The GitHub repository spandan3/smart-waste-classifier contains a labelled image folder "data" with 6 categories: cardboard, glass, metal, paper, plastic, trash. Examples follow, each with its label.

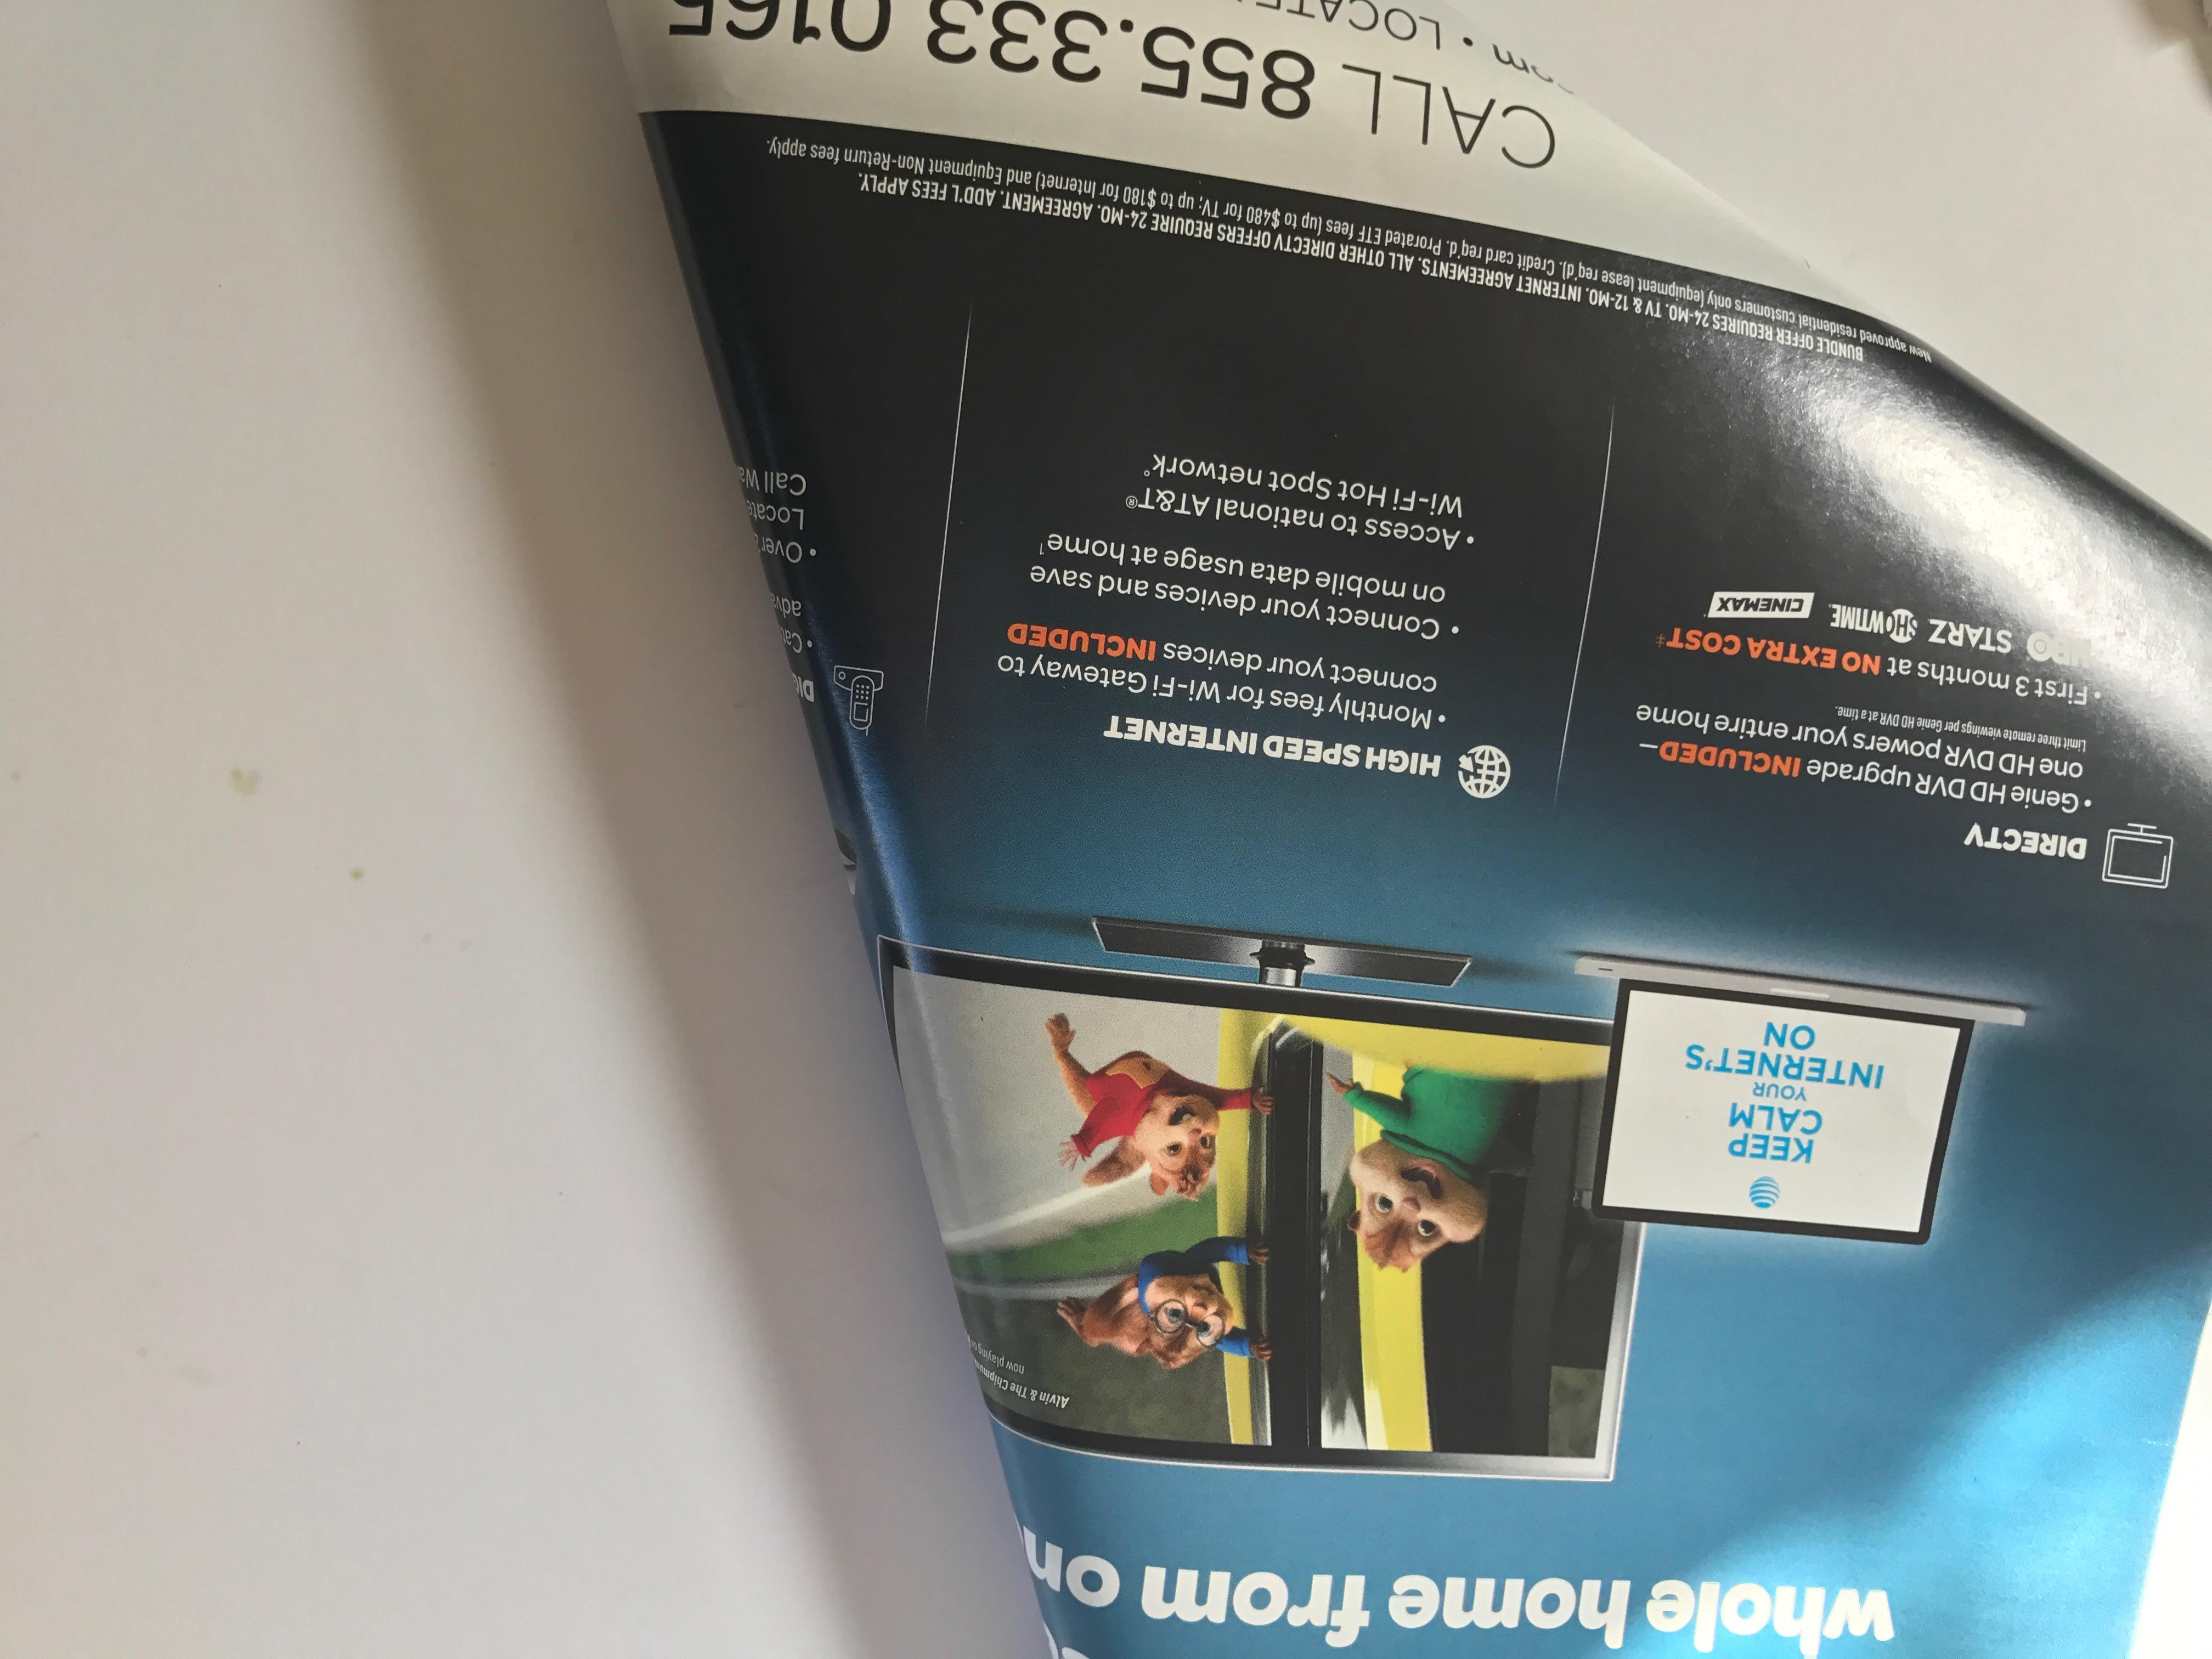
Label: paper

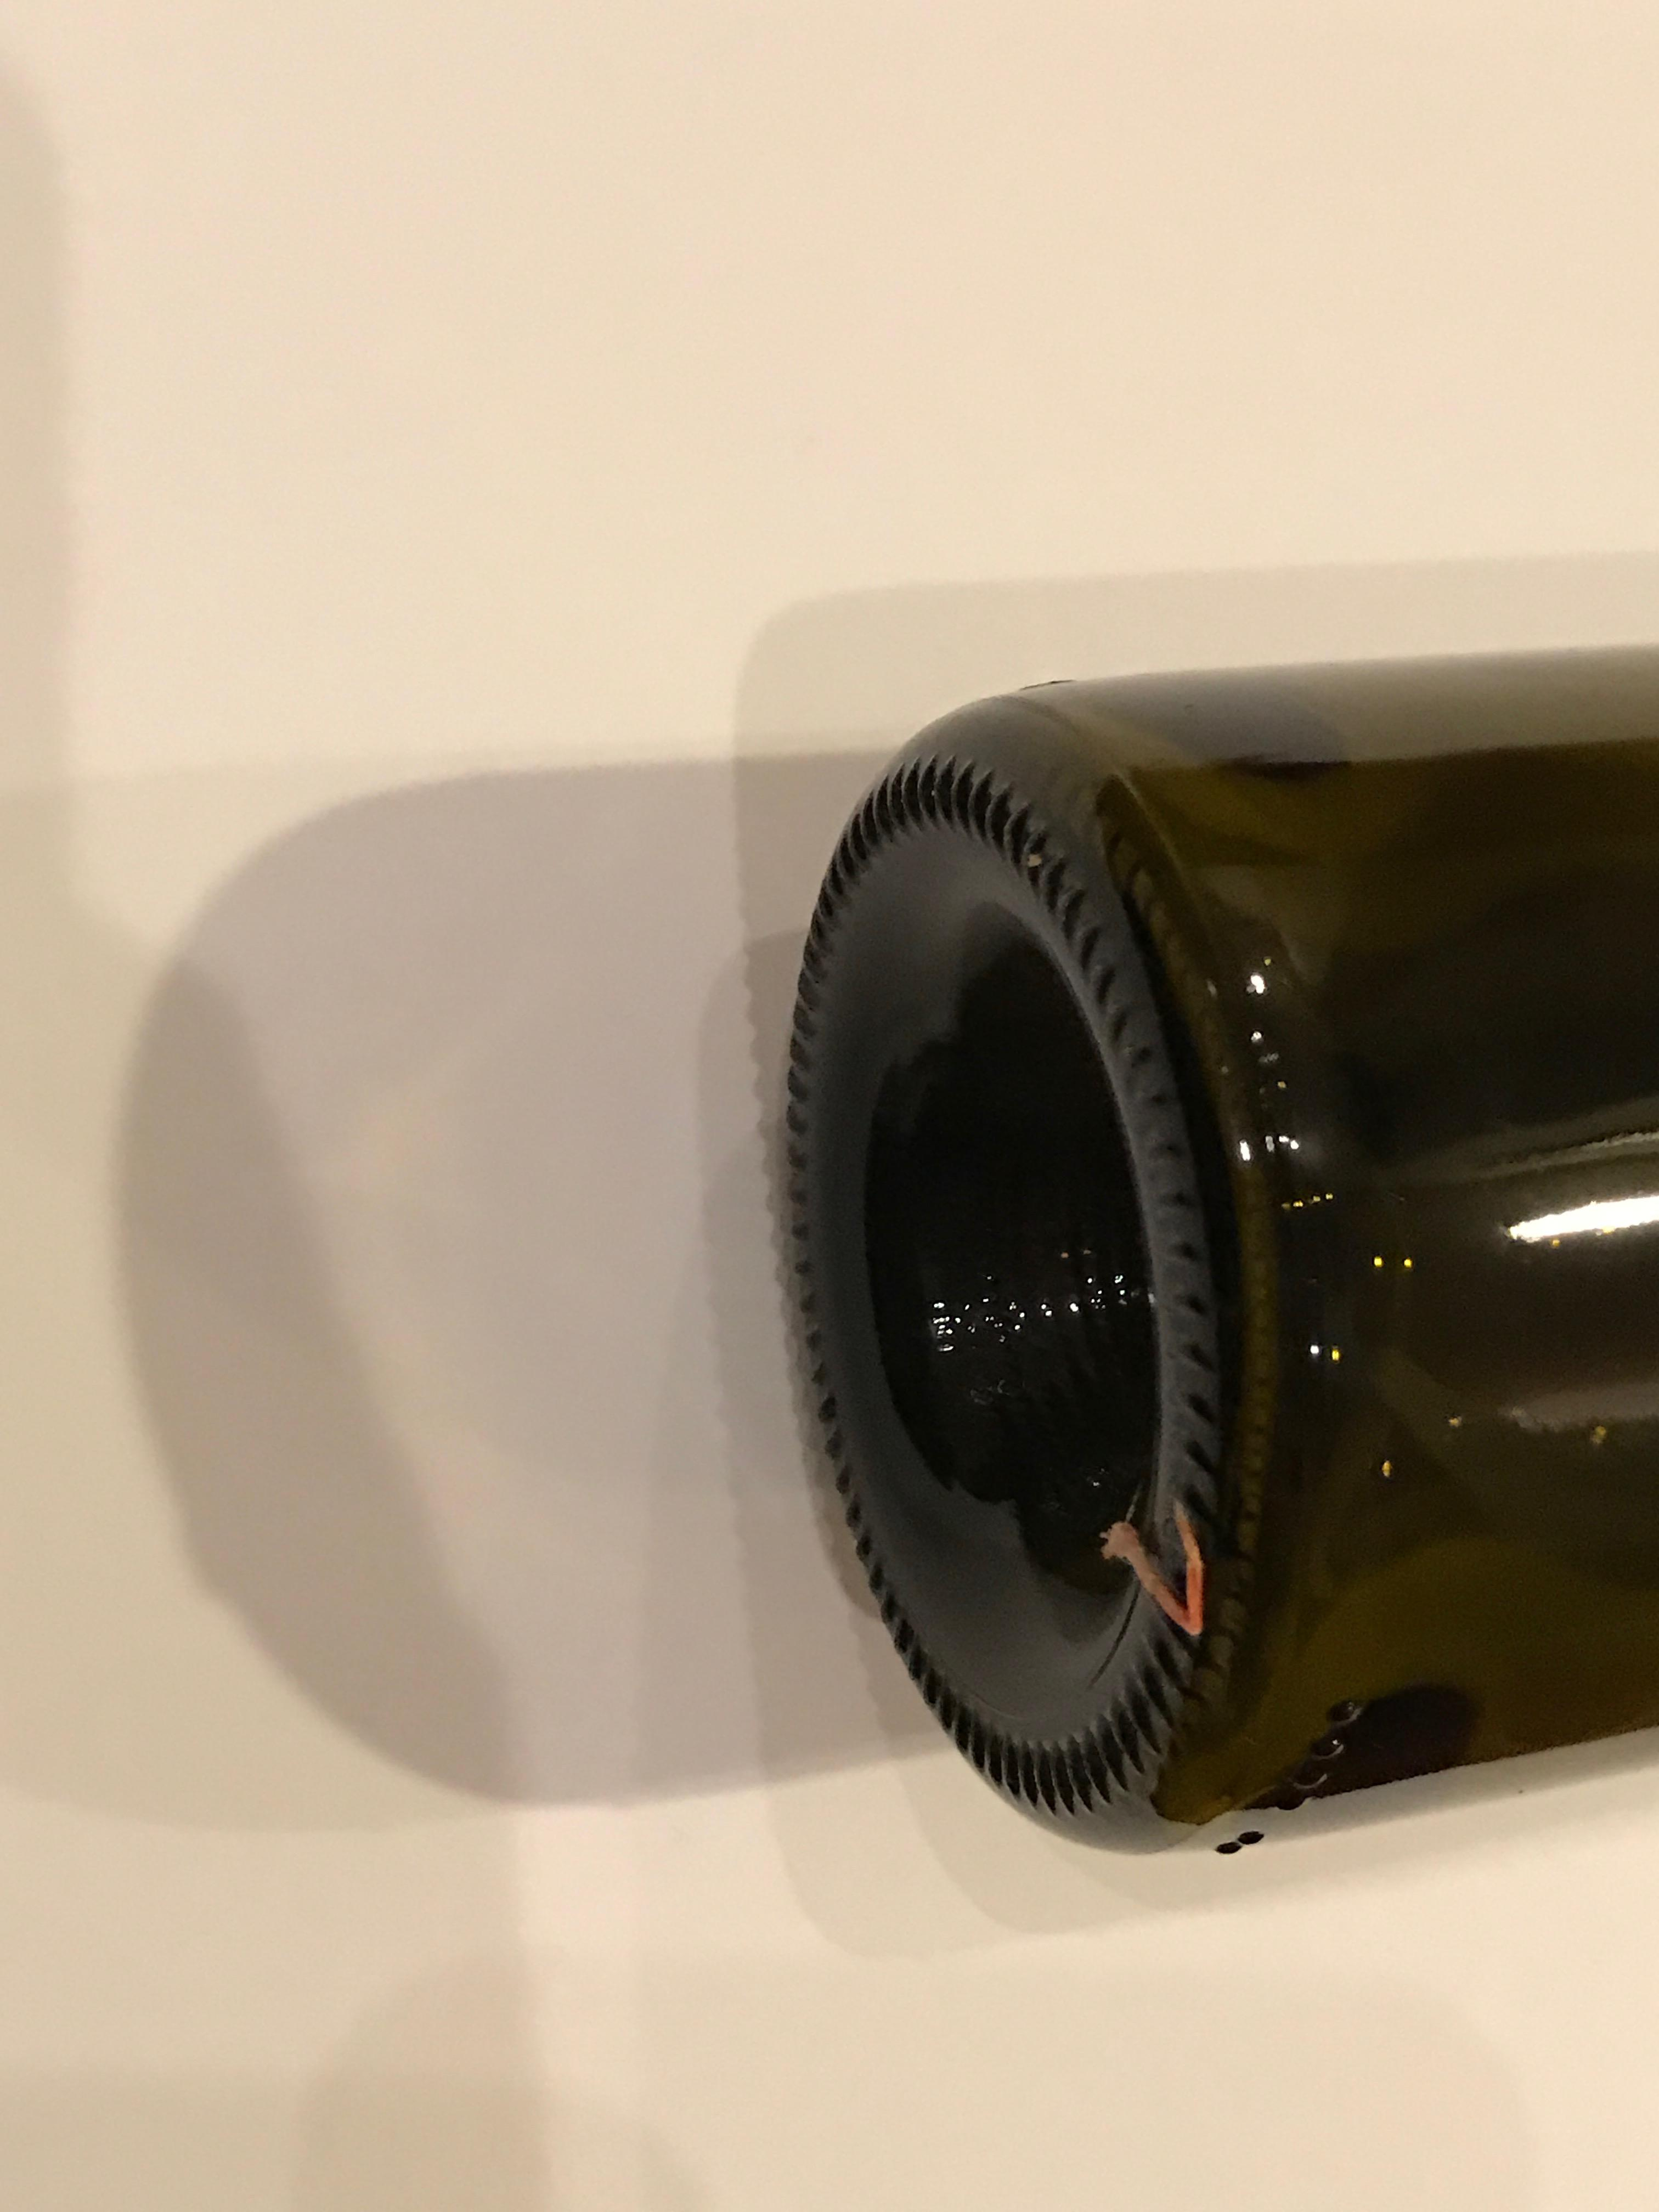
Label: glass

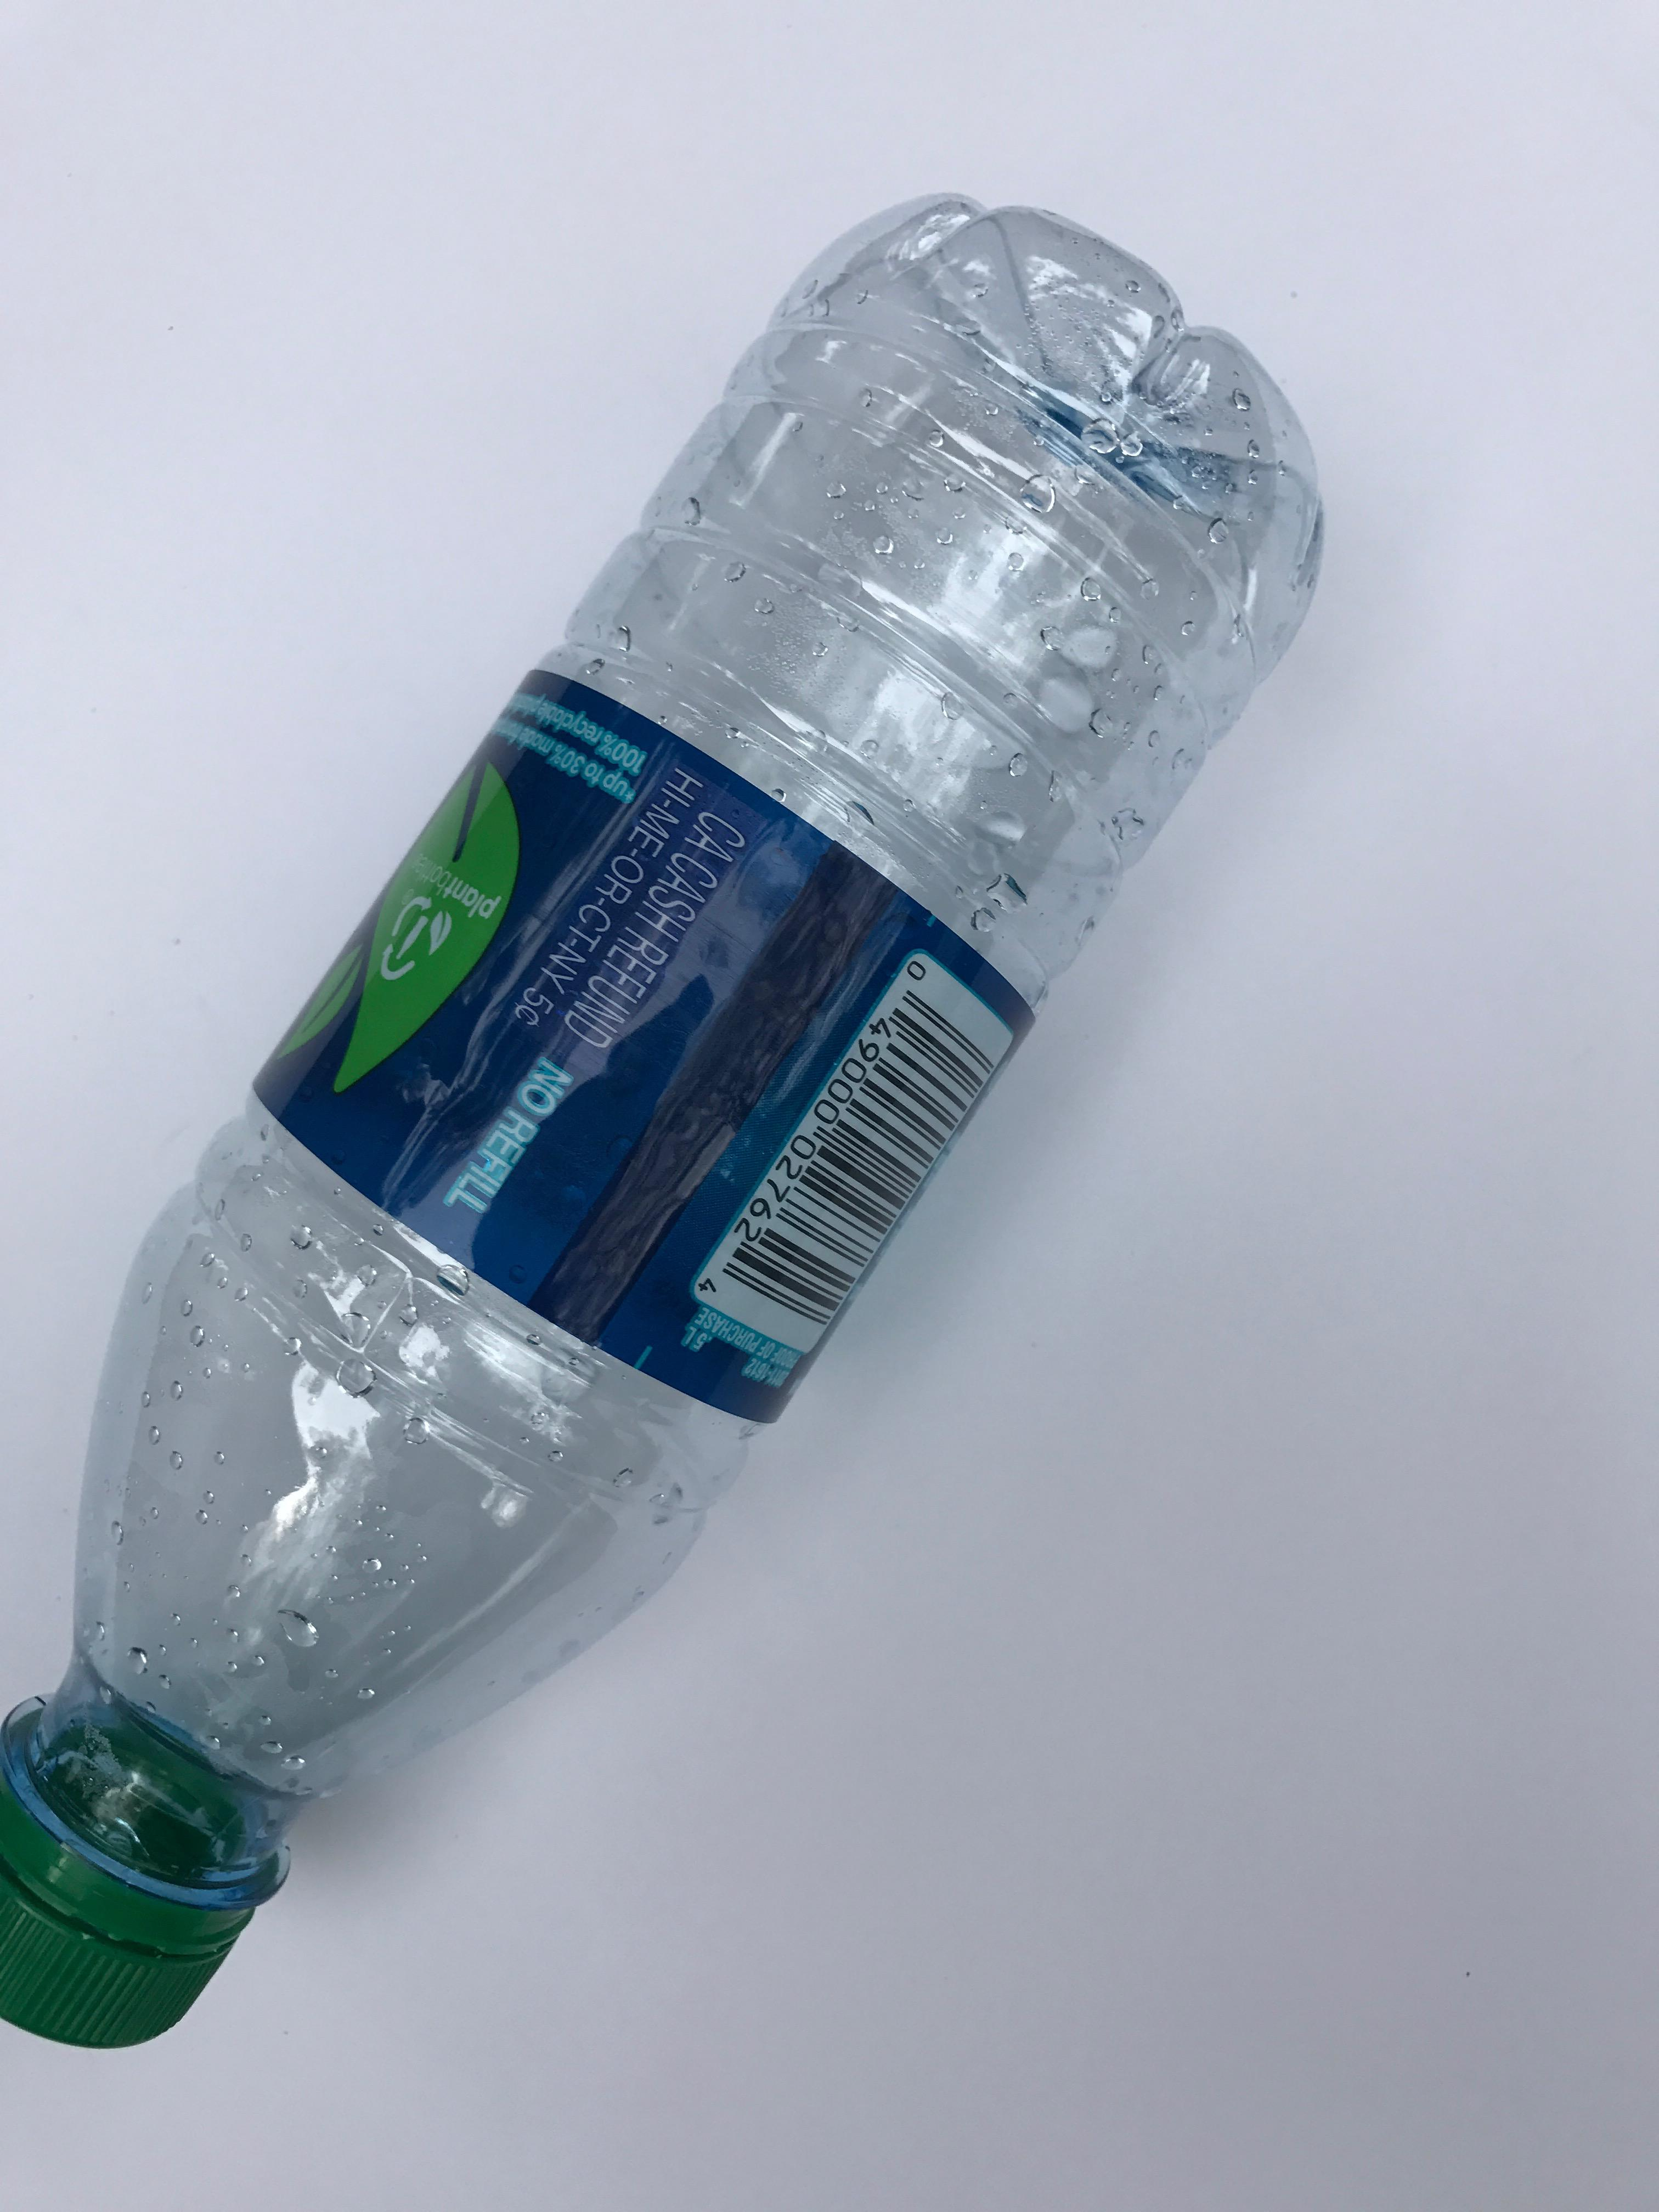
Label: plastic

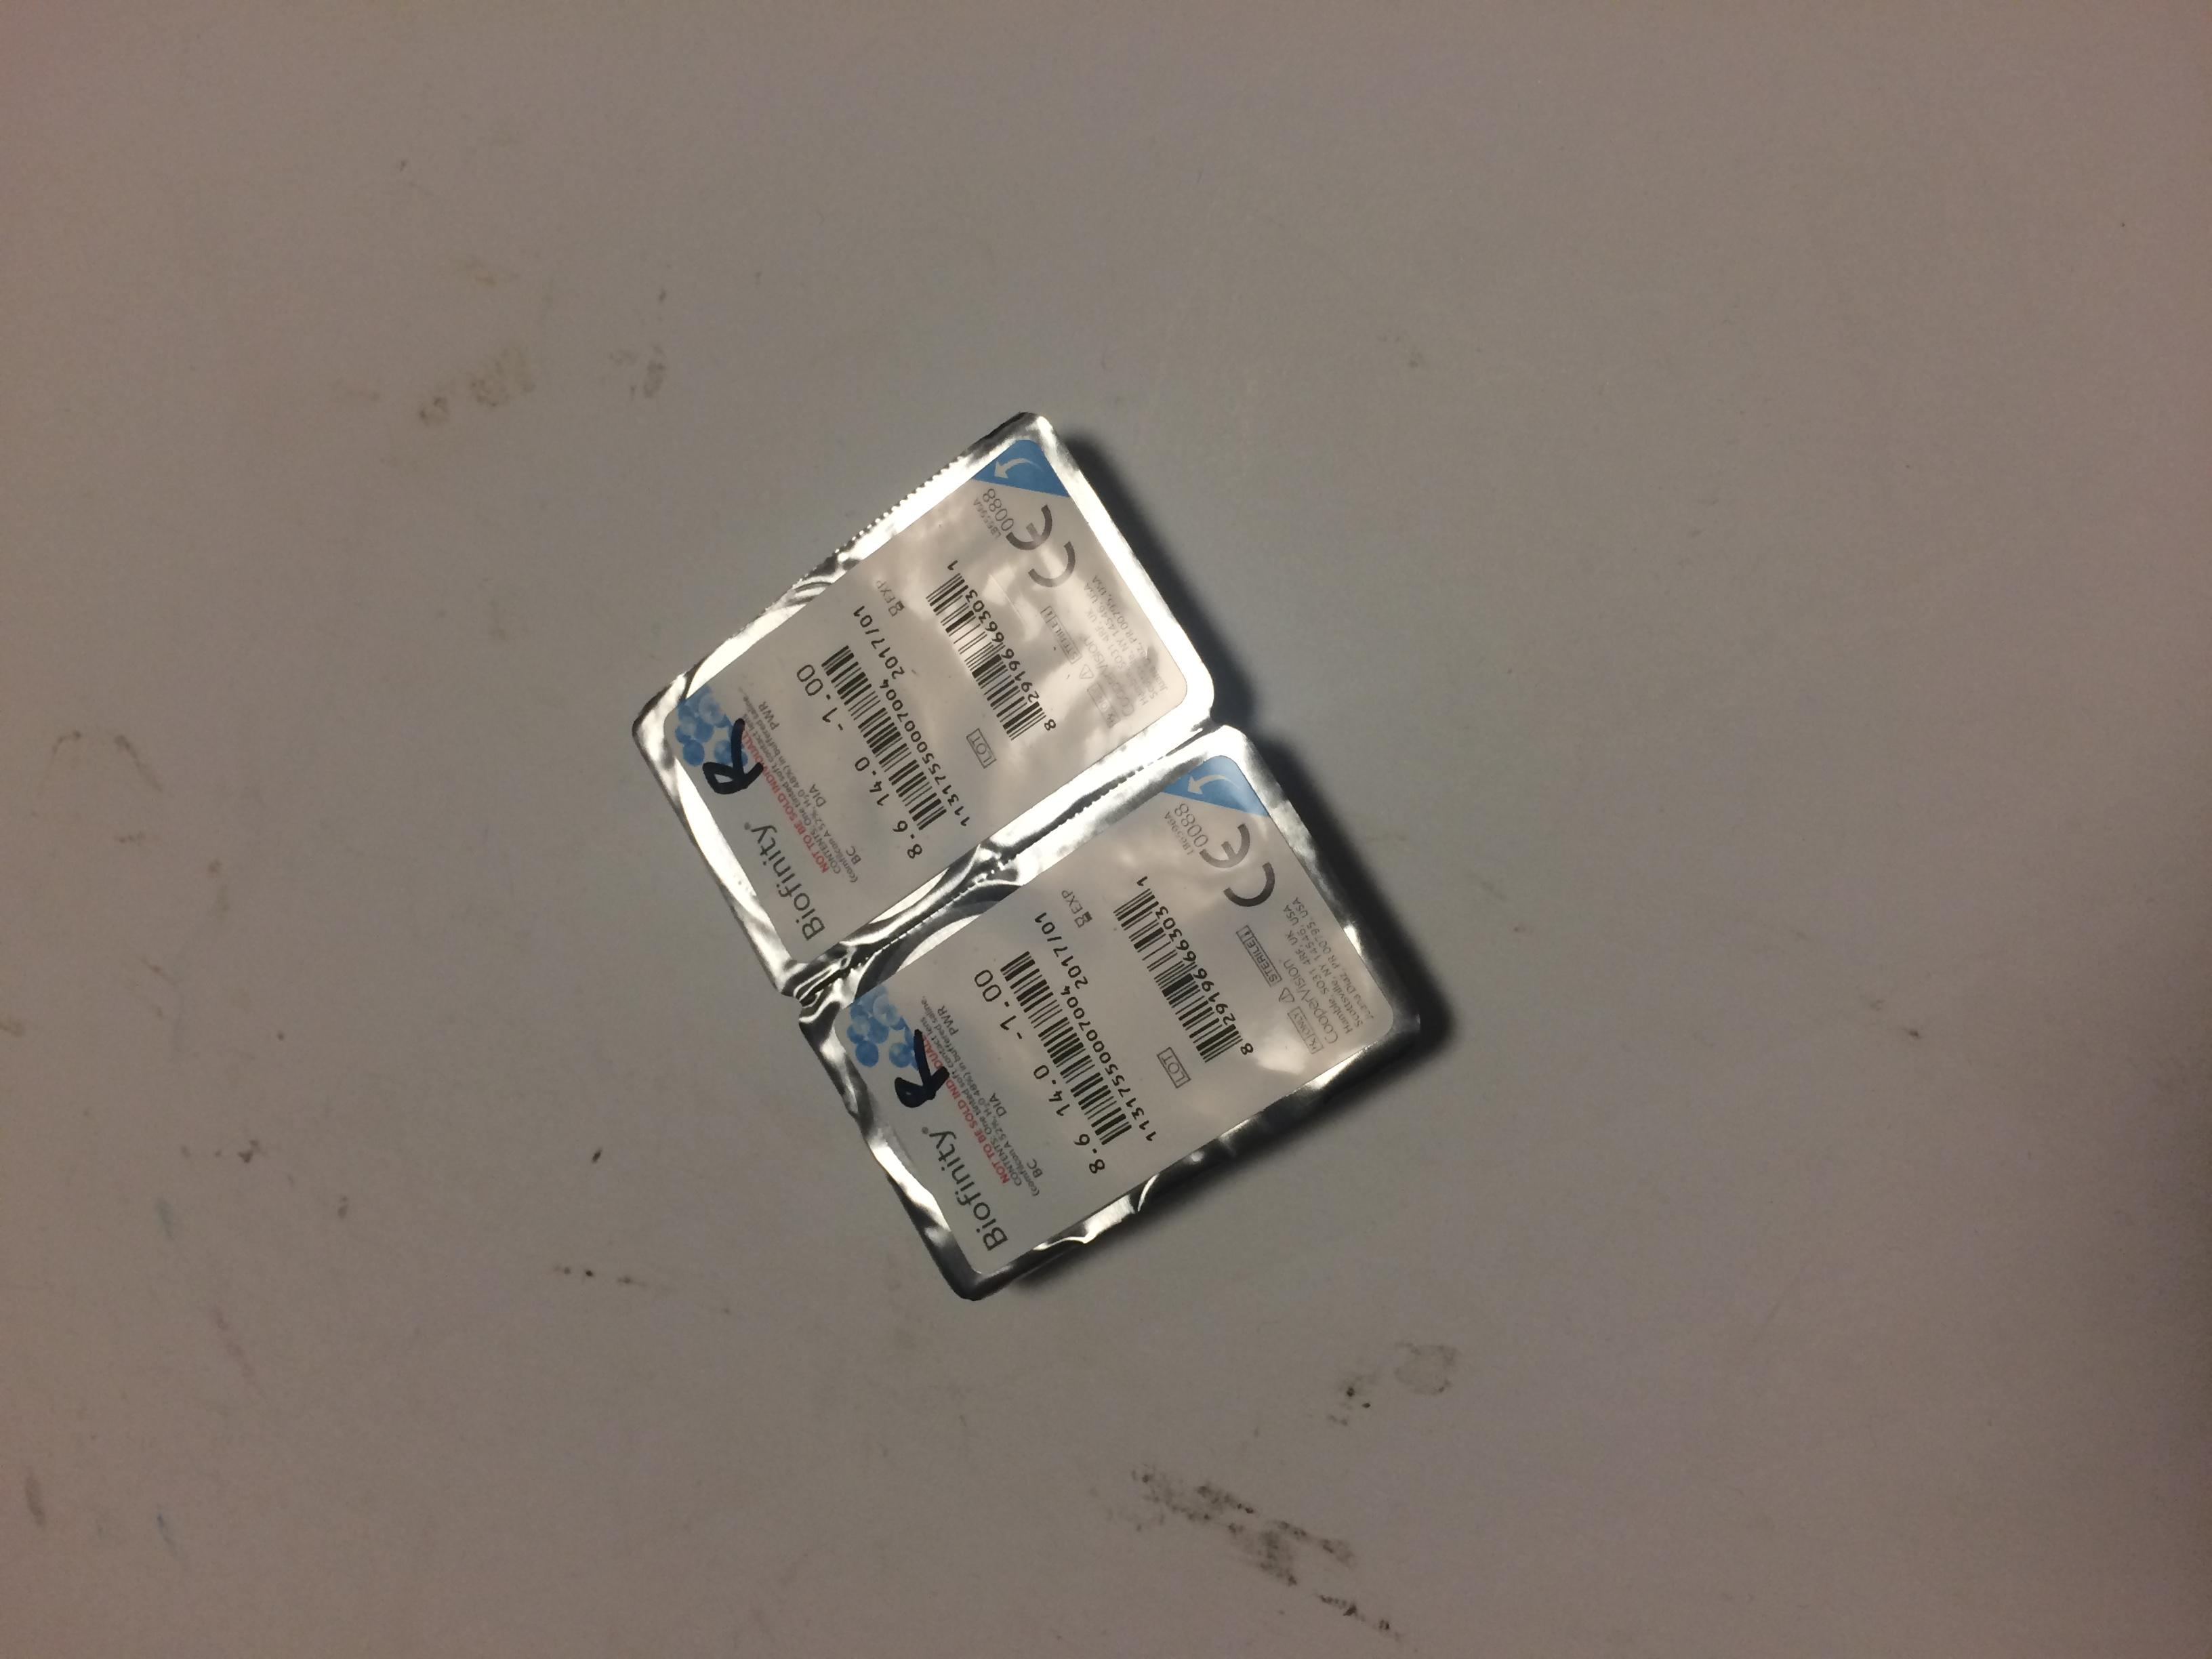
Label: trash

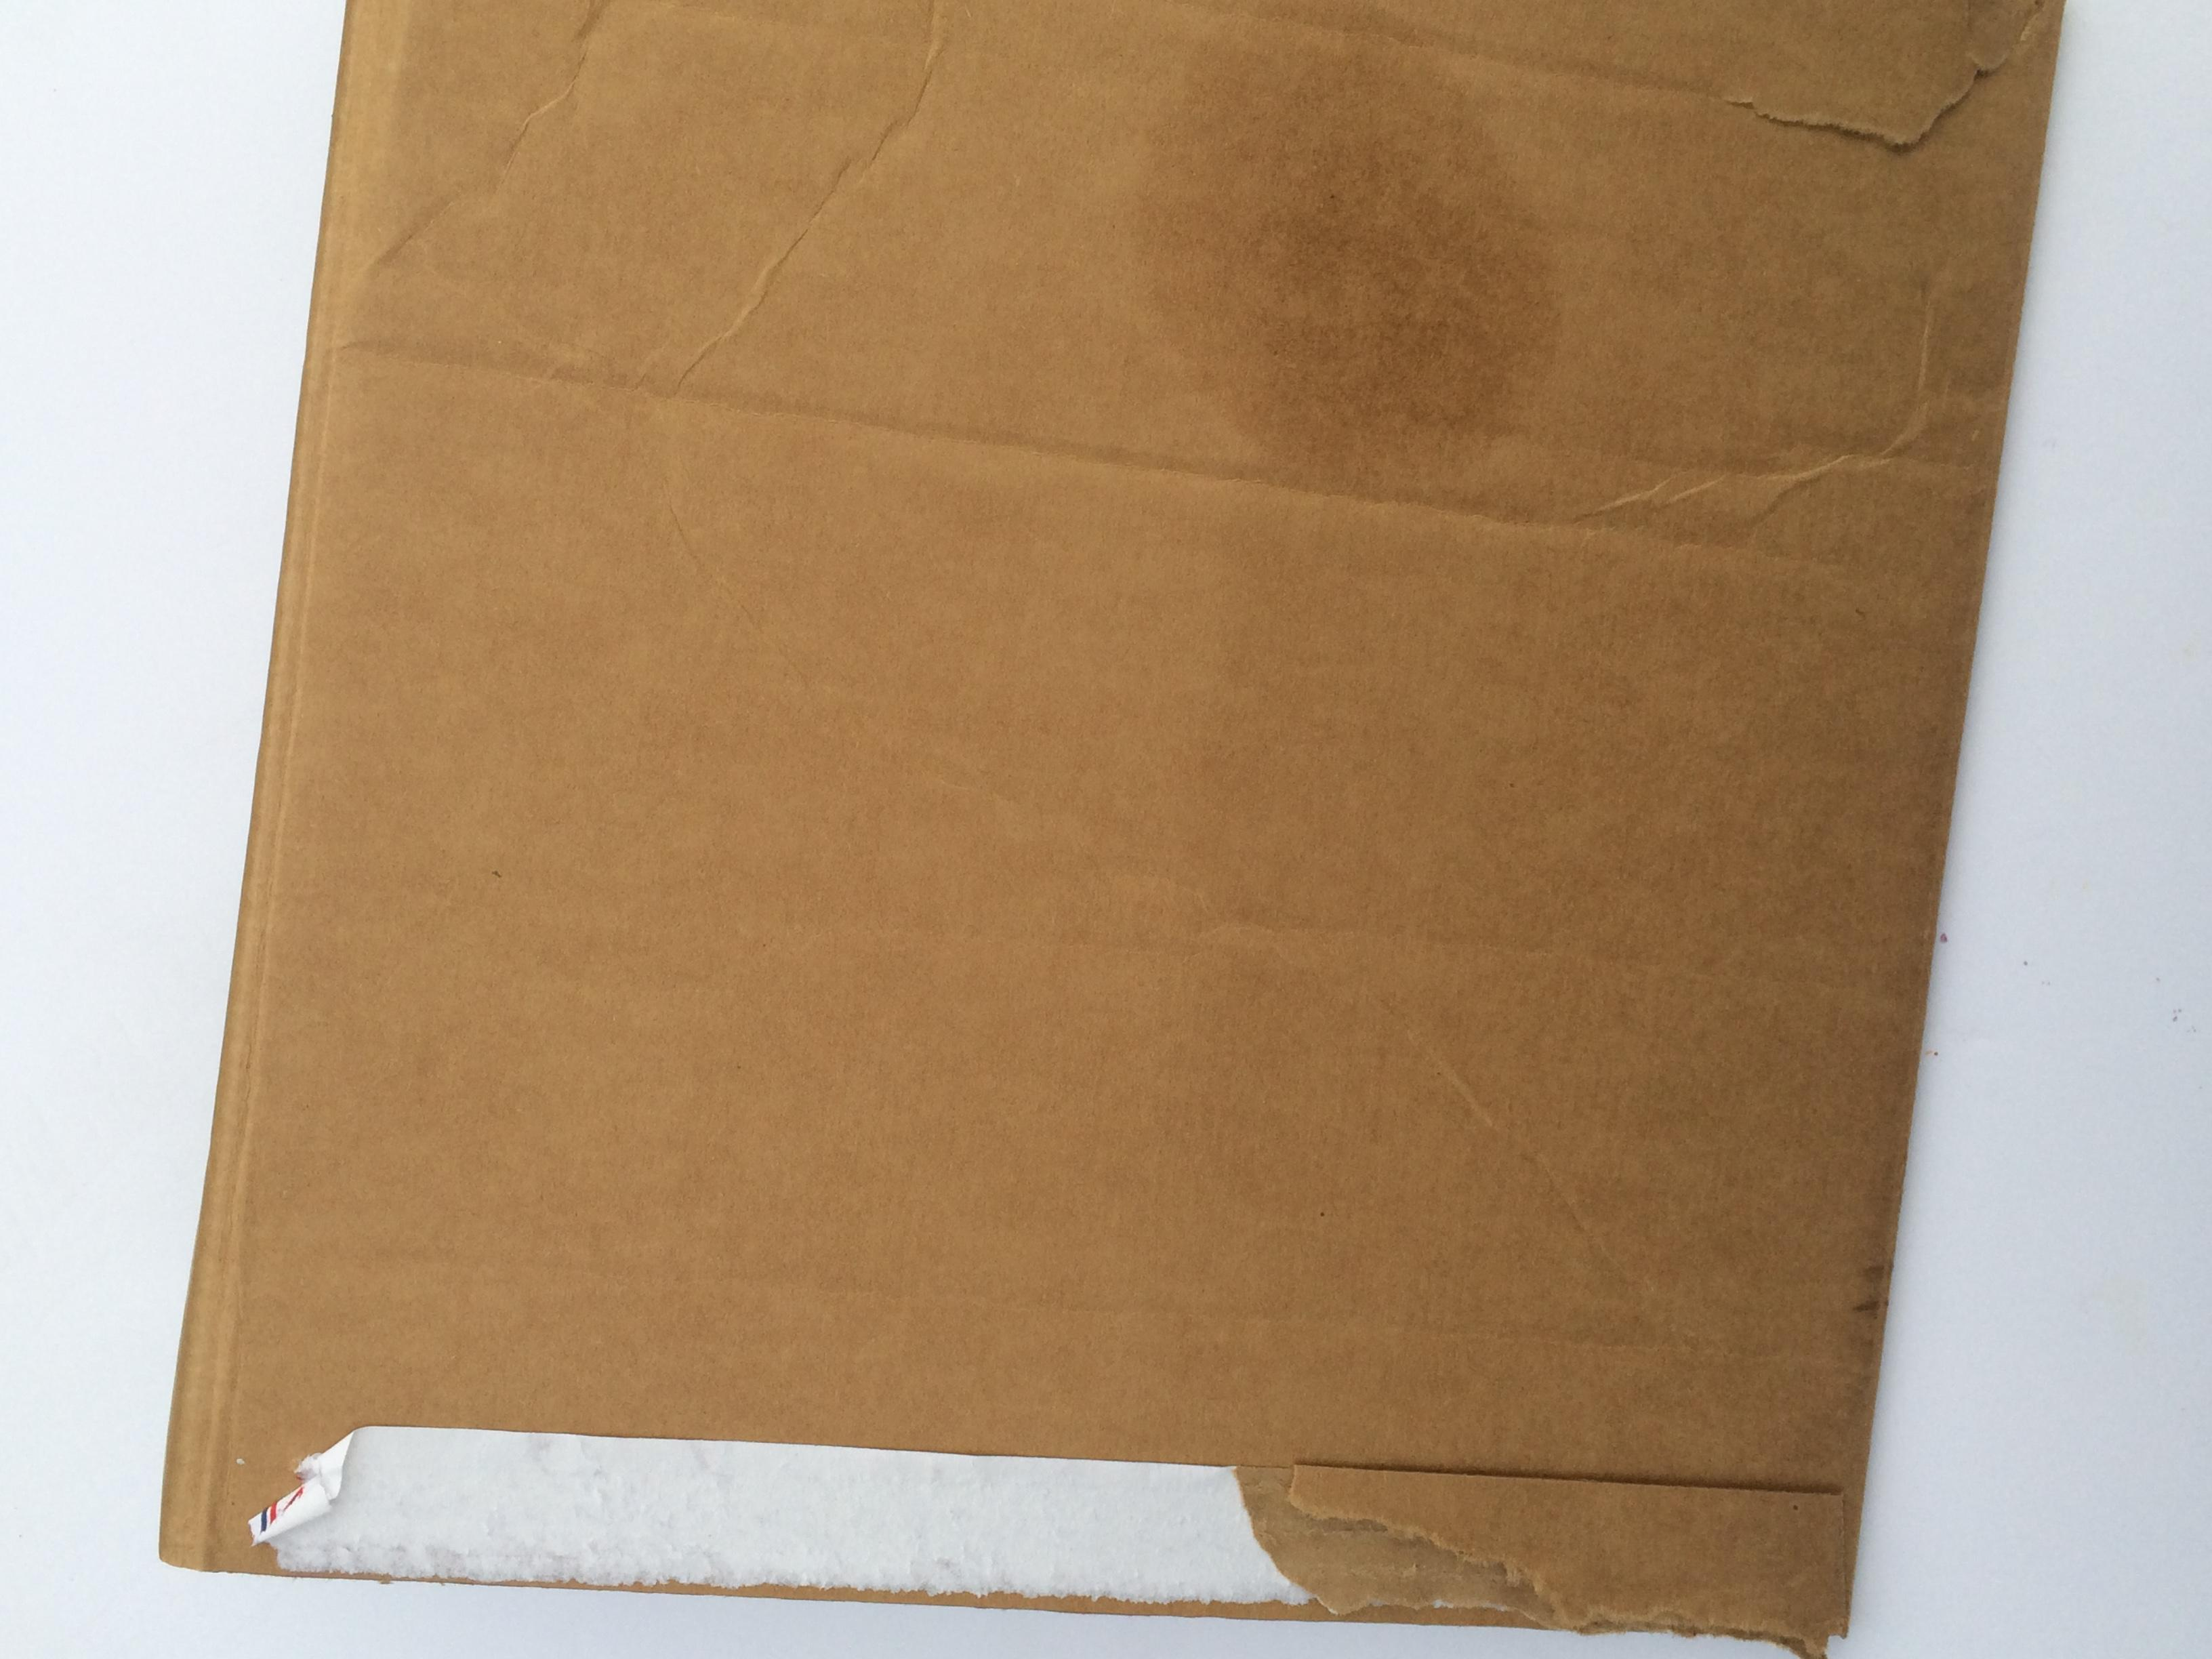
Label: cardboard

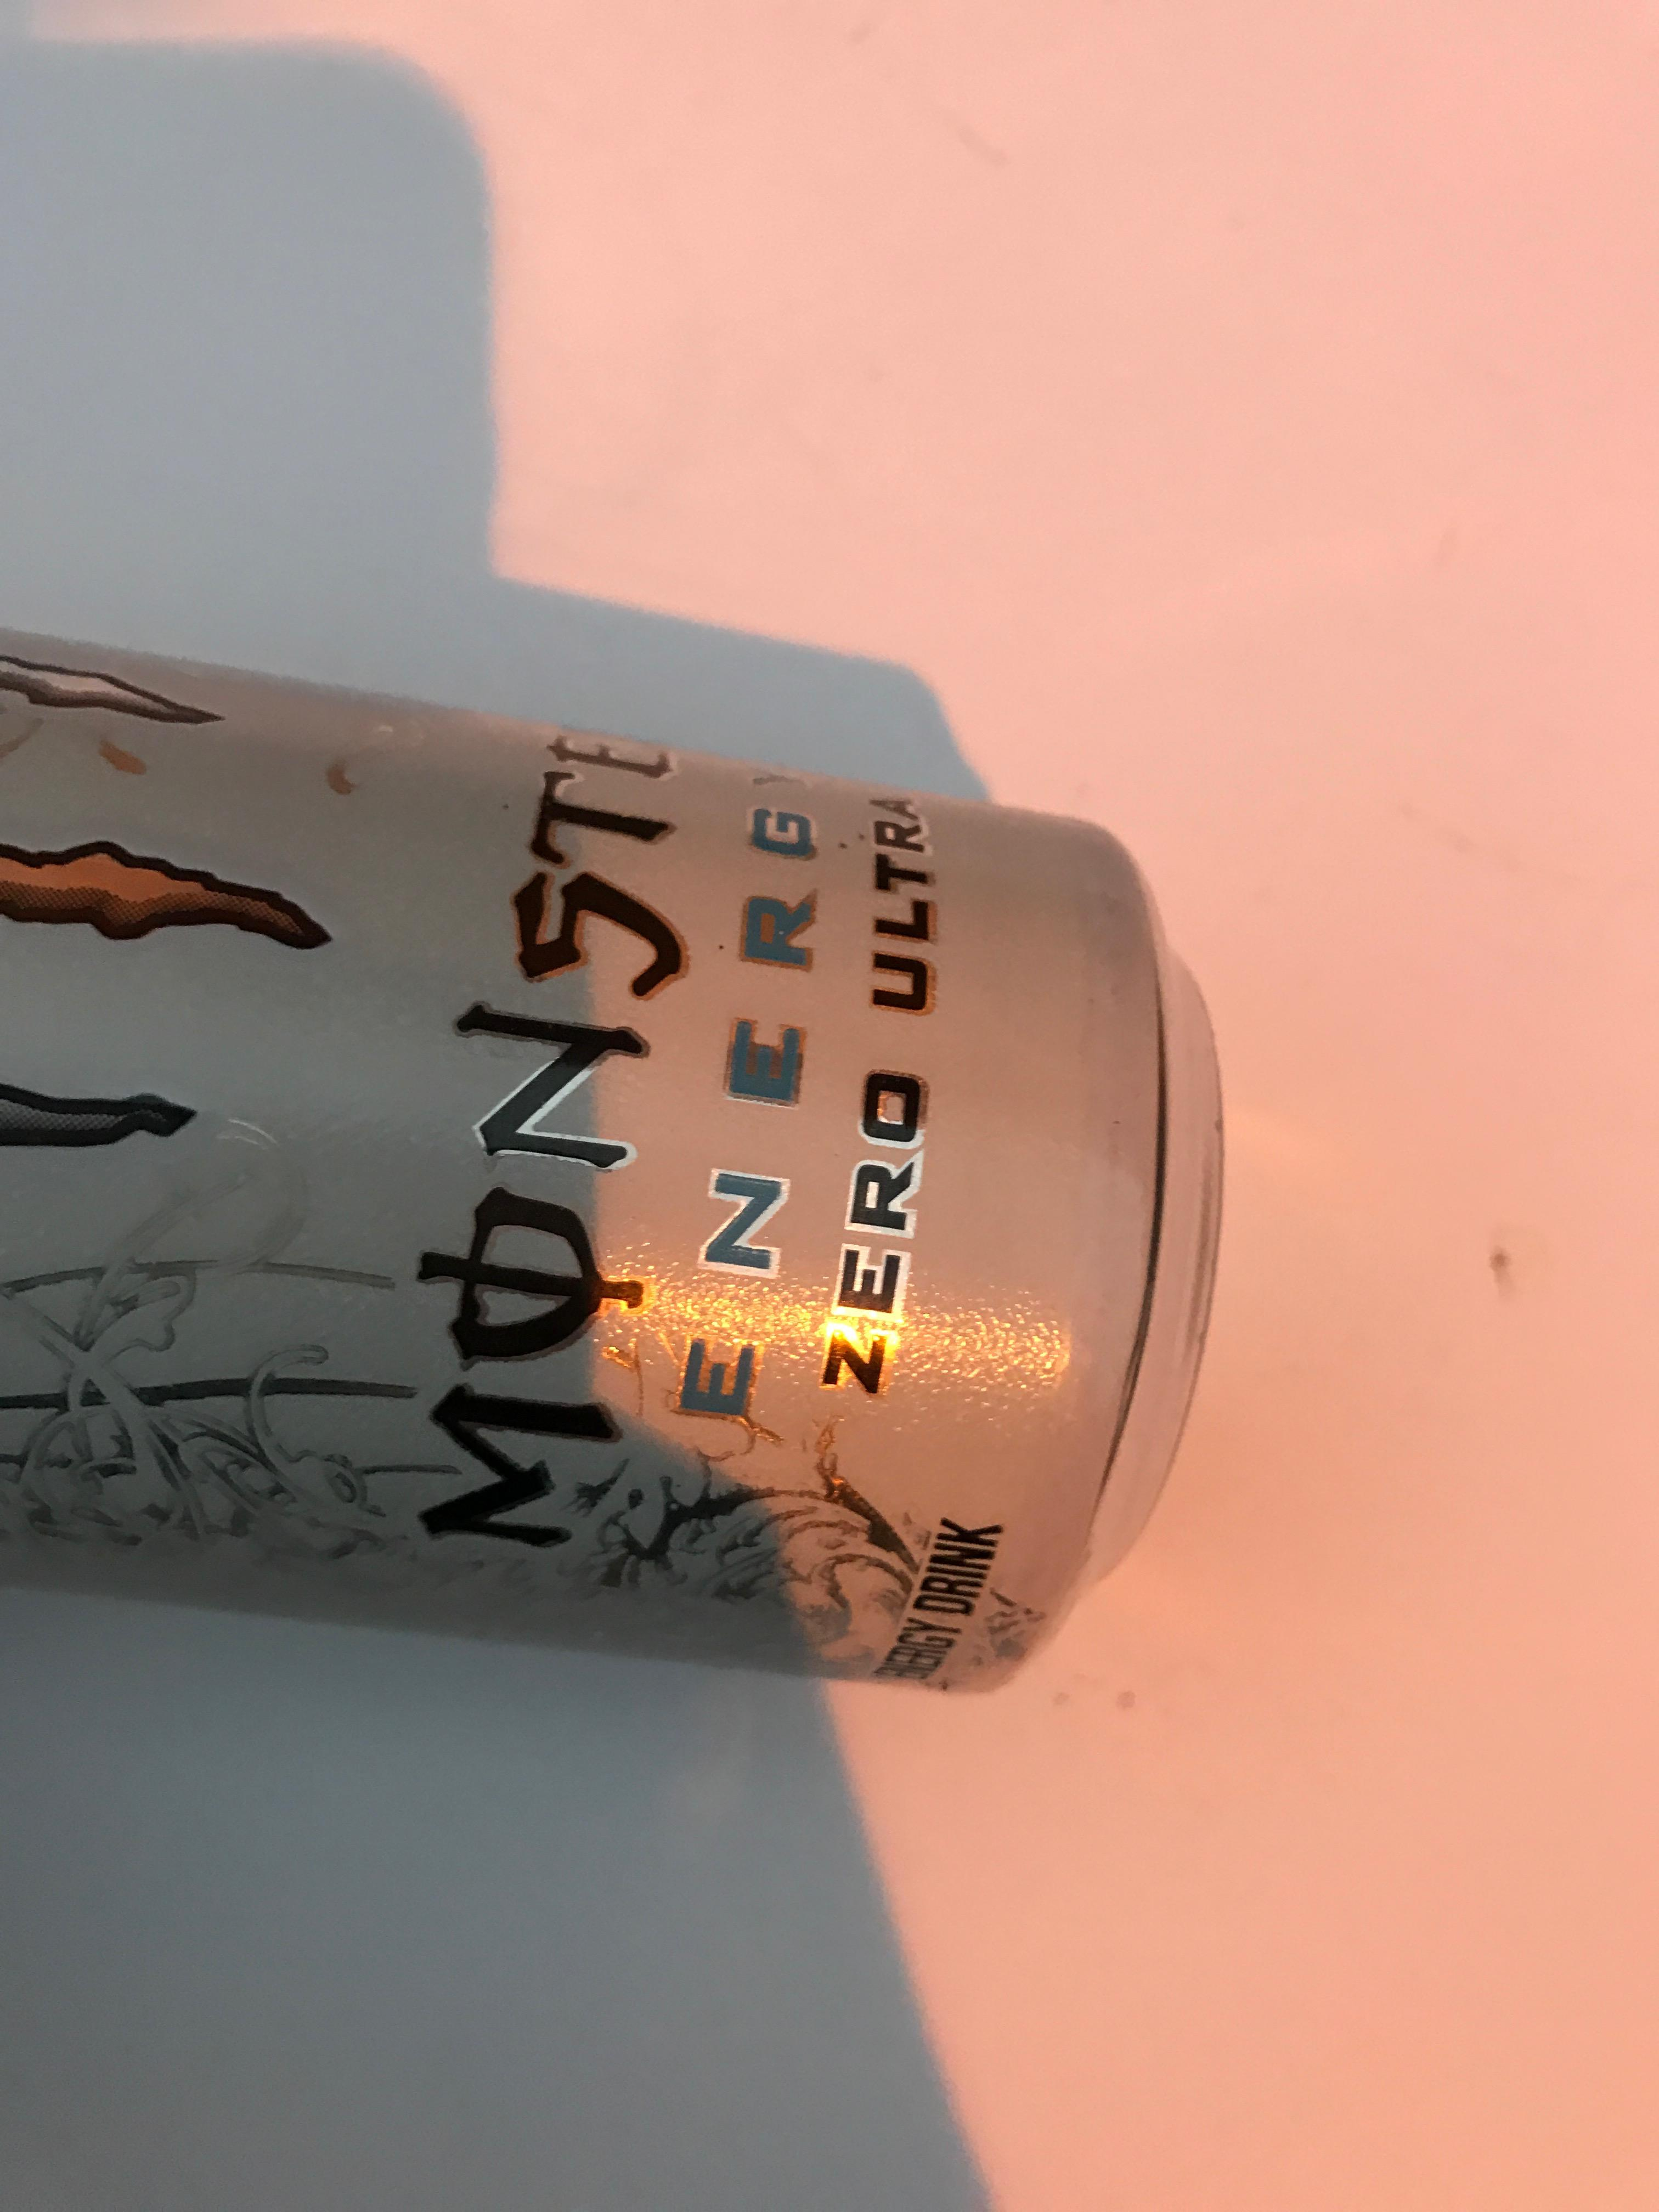
Label: metal
